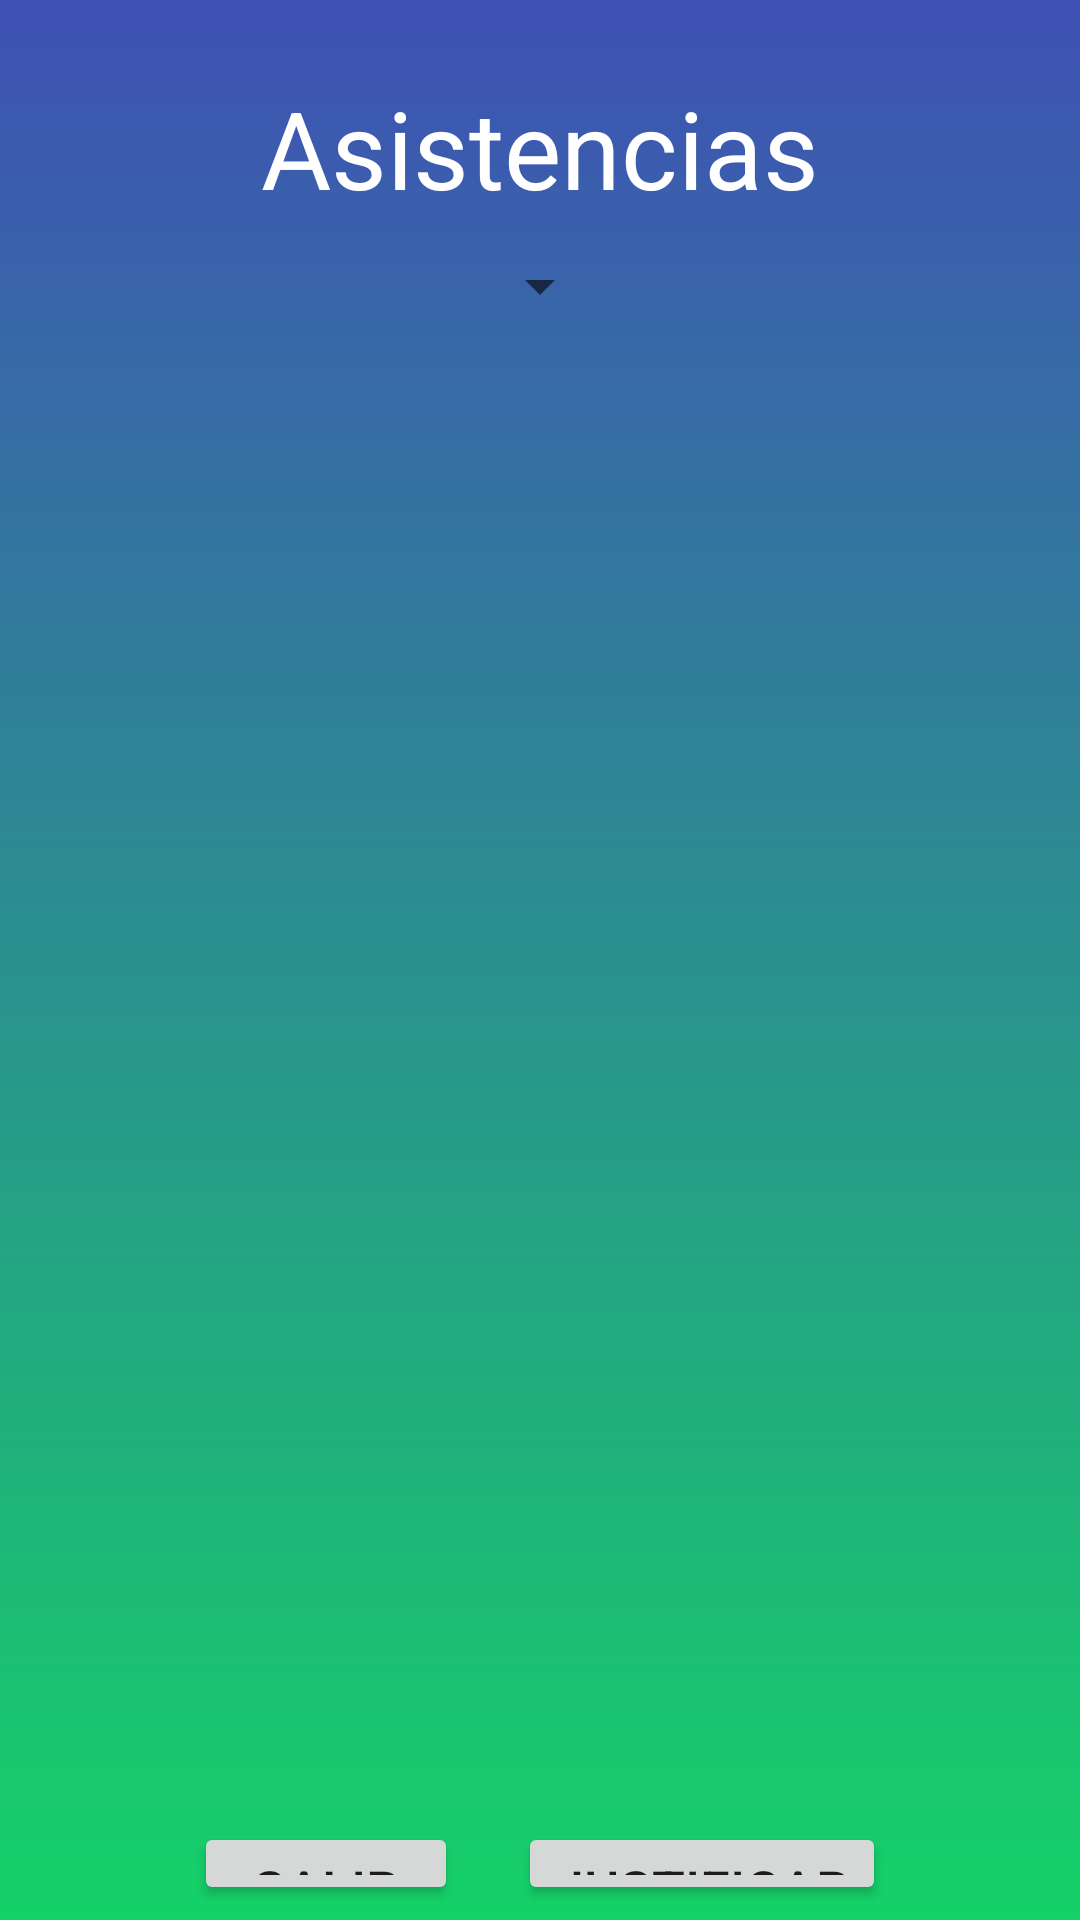

Write the Android layout XML for this screen, with the resource values it uses.
<!-- AndroidManifest.xml: application theme AppTheme -->
<!-- res/layout/activity_asistencias.xml -->
<?xml version="1.0" encoding="utf-8"?>
<RelativeLayout xmlns:android="http://schemas.android.com/apk/res/android"
    xmlns:app="http://schemas.android.com/apk/res-auto"
    xmlns:tools="http://schemas.android.com/tools"
    android:layout_width="match_parent"
    android:id="@+id/container"
    android:layout_height="match_parent"
    tools:context=".UIEmpleadoRegular.AsistenciaActivity"
    android:background="@drawable/gradient_profile"
    android:padding="5dp">

    <RelativeLayout
        android:layout_width="match_parent"
        android:layout_height="wrap_content">




        <TextView
            android:id="@+id/txtTitulo"
            android:layout_width="wrap_content"
            android:layout_height="wrap_content"
            android:layout_marginTop="20dp"
            android:layout_centerHorizontal="true"
            android:text="Asistencias"
            android:textSize="36sp"
            android:textColor="@color/colorWhite"
            />

        <Spinner
            android:layout_below="@+id/txtTitulo"
            android:id="@+id/spnAsistencia"
            android:layout_marginTop="10dp"
            android:layout_centerHorizontal="true"
            android:layout_width="wrap_content"
            android:layout_height="wrap_content" />


        <LinearLayout
            android:layout_width="match_parent"
            android:layout_height="wrap_content"
            android:layout_below="@+id/spnAsistencia"
            android:orientation="horizontal"
            android:layout_marginTop="500dp"
            android:gravity="center">
            <Button
                android:id="@+id/btnSalir"
                android:layout_width="wrap_content"
                android:layout_height="wrap_content"
                android:text="Salir"
                android:textSize="18sp"

                />

            <Button
                android:id="@+id/btnJustificar"
                android:layout_width="wrap_content"
                android:layout_height="wrap_content"
                android:text="@string/justificar"
                android:textSize="18sp"
                android:layout_toEndOf="@id/btnSalir"
                android:layout_marginLeft="20dp"

                />
        </LinearLayout>
    </RelativeLayout>
</RelativeLayout>
<!-- resources referenced by this layout -->
<resources>
  <color name="colorWhite">#FFFFFF</color>
  <!-- drawable gradient_profile (drawable) -->
  <?xml version="1.0" encoding="utf-8"?>
  <shape xmlns:android="http://schemas.android.com/apk/res/android">
  
        <gradient
      android:angle="90"
      android:endColor="@color/colorAccent"
      android:startColor="@color/colorPrimary"
      android:type="linear"
  
  
      />
      <corners
          android:radius='0dp'
          />
  </shape>
  <string name="justificar">Justificar</string>
  <style name="AppTheme" parent="Theme.AppCompat.Light.NoActionBar">
          
          <item name="colorPrimary">@color/colorPrimary</item>
          <item name="colorPrimaryDark">@color/colorPrimaryDark</item>
          <item name="colorAccent">@color/colorAccent</item>
      </style>
  <color name="colorAccent">#3F51B5</color>
  <color name="colorPrimary">#15D168</color>
  <color name="colorPrimaryDark">#203EDF</color>
</resources>
